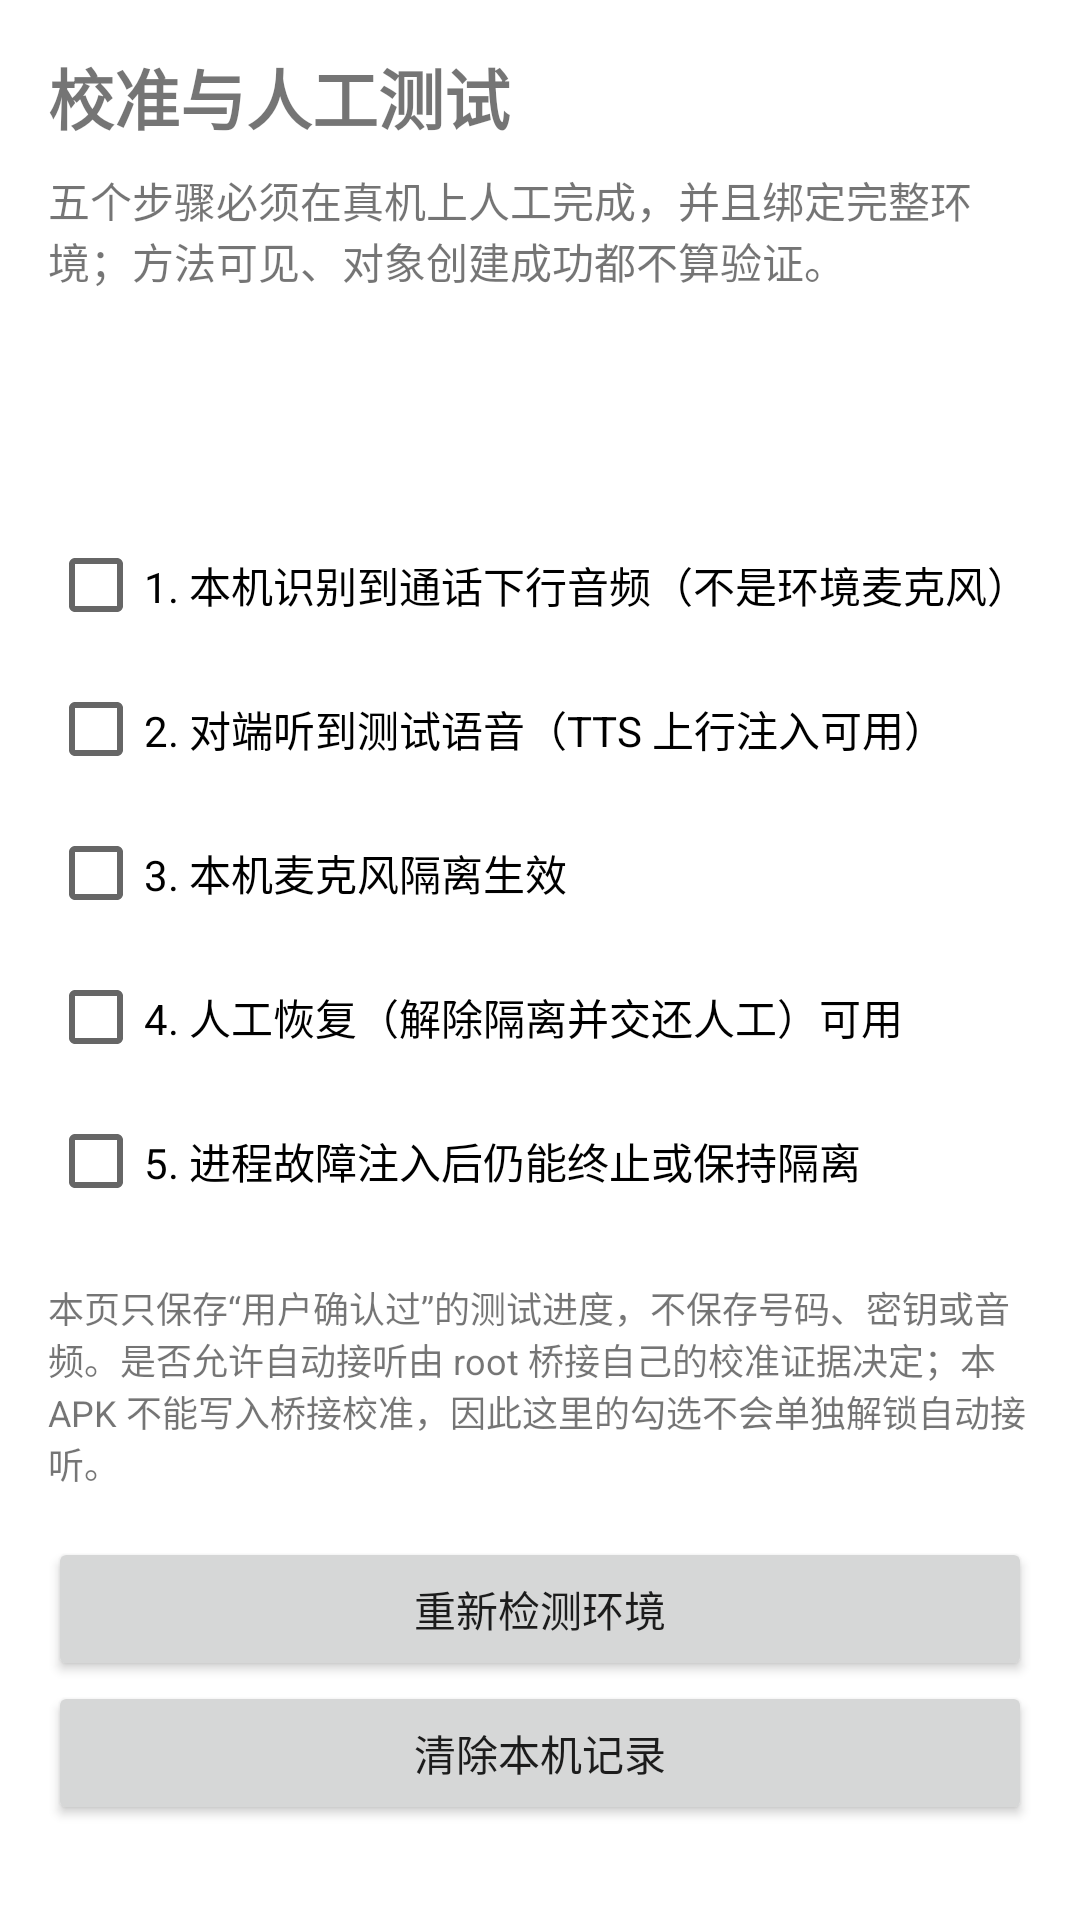

The Android layout XML behind this screen, and the referenced resources:
<!-- AndroidManifest.xml: application theme Theme.AgentCall -->
<!-- res/layout/activity_calibration.xml -->
<?xml version="1.0" encoding="utf-8"?>
<ScrollView xmlns:android="http://schemas.android.com/apk/res/android"
    android:layout_width="match_parent"
    android:layout_height="match_parent"
    android:fillViewport="true">

    <LinearLayout
        android:layout_width="match_parent"
        android:layout_height="wrap_content"
        android:orientation="vertical"
        android:padding="16dp">

        <TextView
            android:layout_width="match_parent"
            android:layout_height="wrap_content"
            android:text="@string/calibration_title"
            android:textSize="22sp"
            android:textStyle="bold" />

        <TextView
            android:layout_width="match_parent"
            android:layout_height="wrap_content"
            android:layout_marginTop="8dp"
            android:text="@string/calibration_intro" />

        <TextView
            android:id="@+id/calibration_environment"
            android:layout_width="match_parent"
            android:layout_height="wrap_content"
            android:layout_marginTop="16dp" />

        <TextView
            android:id="@+id/calibration_state"
            android:layout_width="match_parent"
            android:layout_height="wrap_content"
            android:layout_marginTop="4dp" />

        <TextView
            android:id="@+id/calibration_environment_note"
            android:layout_width="match_parent"
            android:layout_height="wrap_content"
            android:layout_marginTop="4dp"
            android:text="@string/calibration_environment_missing_note"
            android:textSize="12sp"
            android:visibility="gone" />

        <CheckBox
            android:id="@+id/step_downlink"
            android:layout_width="match_parent"
            android:layout_height="wrap_content"
            android:layout_marginTop="16dp"
            android:text="@string/calibration_step_downlink" />

        <CheckBox
            android:id="@+id/step_peer_heard"
            android:layout_width="match_parent"
            android:layout_height="wrap_content"
            android:text="@string/calibration_step_peer_heard" />

        <CheckBox
            android:id="@+id/step_mic_isolated"
            android:layout_width="match_parent"
            android:layout_height="wrap_content"
            android:text="@string/calibration_step_mic_isolated" />

        <CheckBox
            android:id="@+id/step_manual_restore"
            android:layout_width="match_parent"
            android:layout_height="wrap_content"
            android:text="@string/calibration_step_manual_restore" />

        <CheckBox
            android:id="@+id/step_process_failure"
            android:layout_width="match_parent"
            android:layout_height="wrap_content"
            android:text="@string/calibration_step_process_failure" />

        <TextView
            android:layout_width="match_parent"
            android:layout_height="wrap_content"
            android:layout_marginTop="16dp"
            android:text="@string/calibration_note"
            android:textSize="12sp" />

        <Button
            android:id="@+id/button_refresh_environment"
            android:layout_width="match_parent"
            android:layout_height="wrap_content"
            android:layout_marginTop="16dp"
            android:text="@string/calibration_button_refresh" />

        <Button
            android:id="@+id/button_reset"
            android:layout_width="match_parent"
            android:layout_height="wrap_content"
            android:text="@string/calibration_button_reset" />
    </LinearLayout>
</ScrollView>
<!-- resources referenced by this layout -->
<resources>
  <string name="calibration_button_refresh">重新检测环境</string>
  <string name="calibration_button_reset">清除本机记录</string>
  <string name="calibration_environment_missing_note">当前取不到完整的设备环境（桥接未向 APP 开放 diagnose），因此五步全部勾选也不能标记为已验证。</string>
  <string name="calibration_intro">五个步骤必须在真机上人工完成，并且绑定完整环境；方法可见、对象创建成功都不算验证。</string>
  <string name="calibration_note">本页只保存“用户确认过”的测试进度，不保存号码、密钥或音频。是否允许自动接听由 root 桥接自己的校准证据决定；本 APK 不能写入桥接校准，因此这里的勾选不会单独解锁自动接听。</string>
  <string name="calibration_step_downlink">1. 本机识别到通话下行音频（不是环境麦克风）</string>
  <string name="calibration_step_manual_restore">4. 人工恢复（解除隔离并交还人工）可用</string>
  <string name="calibration_step_mic_isolated">3. 本机麦克风隔离生效</string>
  <string name="calibration_step_peer_heard">2. 对端听到测试语音（TTS 上行注入可用）</string>
  <string name="calibration_step_process_failure">5. 进程故障注入后仍能终止或保持隔离</string>
  <string name="calibration_title">校准与人工测试</string>
  <style name="Theme.AgentCall" parent="Theme.MaterialComponents.DayNight.DarkActionBar">
          
          <item name="colorPrimary">@color/purple_500</item>
          <item name="colorPrimaryVariant">@color/purple_700</item>
          <item name="colorOnPrimary">@color/white</item>
          
          <item name="colorSecondary">@color/teal_200</item>
          <item name="colorSecondaryVariant">@color/teal_700</item>
          <item name="colorOnSecondary">@color/black</item>
          
          <item name="android:statusBarColor">?attr/colorPrimaryVariant</item>
          
      </style>
  <!-- not gathered from this repository: default colours our renderer supplied (Android Studio template values) -->
  <color name="purple_500">#FF6200EE</color>
  <color name="purple_700">#FF3700B3</color>
  <color name="teal_200">#FF03DAC5</color>
  <color name="teal_700">#FF018786</color>
  <color name="black">#FF000000</color>
  <color name="white">#FFFFFFFF</color>
</resources>
